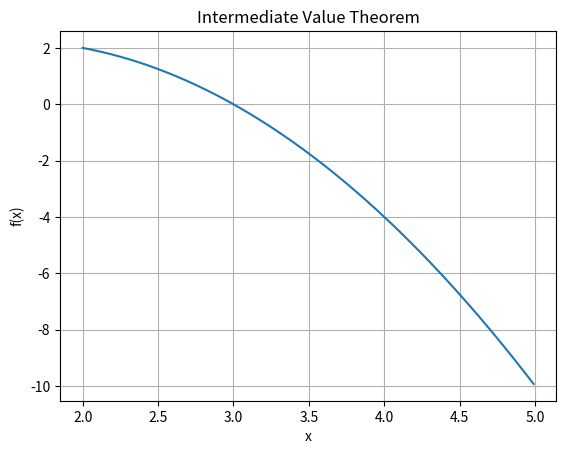

Recreate this plot in Python.
import numpy as np
import matplotlib.pyplot as plt


# intermediate value theorem
def ivt(func, interval, verbose=False):
    """
    func: f(x)
    interval: closed interval [a, b] (numpy array)
    """
    
    # evaluate function at each endpoint
    f_a = func(interval[0])
    f_b = func(interval[1])
    
    # display calculation results
    if verbose:
        print(f'\nf(a) = {f_a}')
        print(f'f(b) = {f_b}', end='\n\n')
        plot_func(func, interval)
    
    # return boolean indicating sign change
    return np.sign(f_a) != np.sign(f_b)


# plot f(x) over the closed interval
def plot_func(func, interval):
    x = np.arange(interval[0], interval[1], 0.01)
    y = func(x)
    fig, ax = plt.subplots()
    ax.plot(x, y)
    ax.set(xlabel='x', ylabel='f(x)',
           title='Intermediate Value Theorem')
    ax.grid()
    fig.savefig("ivt.png")
    plt.show()


if __name__ == '__main__':
    
    # ivt returns True if there is a sign change
    print('solution exists') if ivt(
        lambda x: -x**2+3*x,
        np.array([2, 5]),
        verbose=True
    ) else print('no solution')
